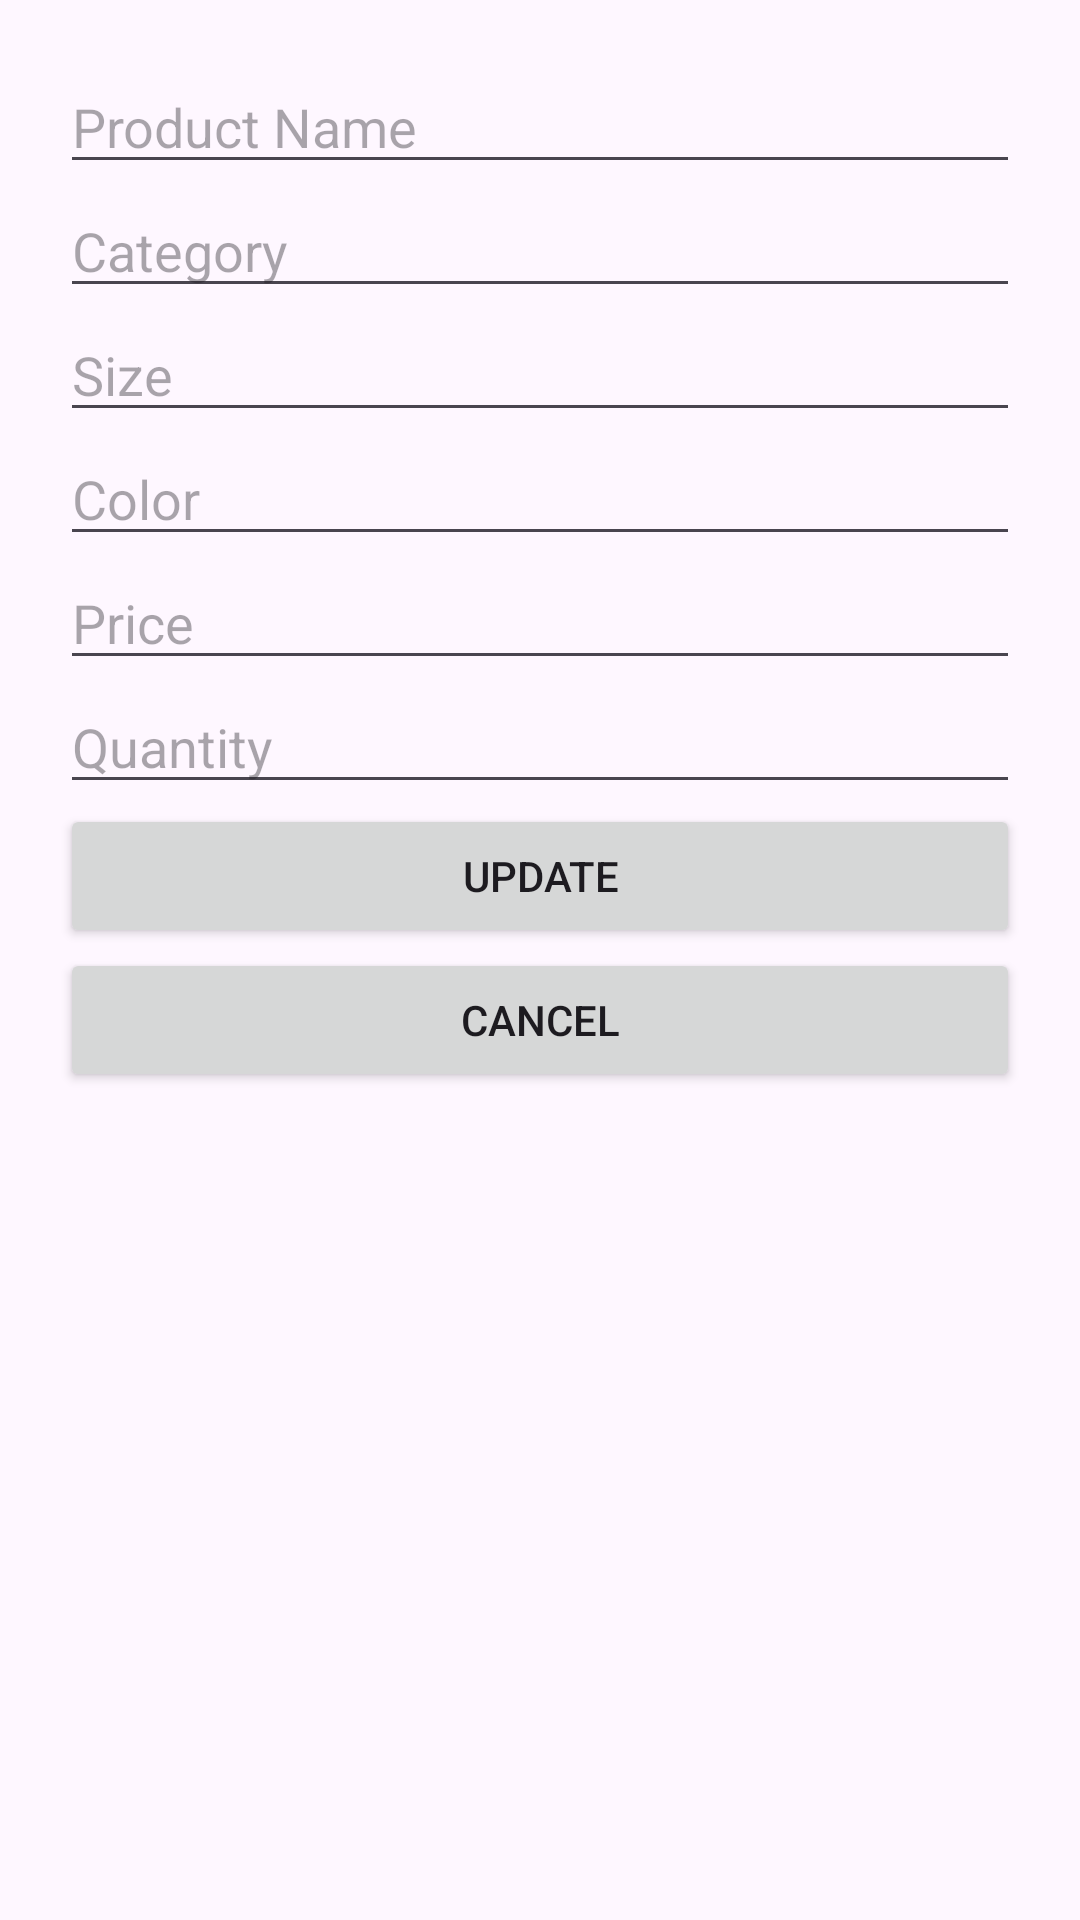

The Android layout XML behind this screen, and the referenced resources:
<!-- AndroidManifest.xml: application theme Theme.SmartGarmentShop -->
<!-- res/layout/activity_edit_product.xml -->
<?xml version="1.0" encoding="utf-8"?>
<ScrollView xmlns:android="http://schemas.android.com/apk/res/android"
    android:layout_width="match_parent"
    android:layout_height="match_parent"
    android:padding="20dp">

    <LinearLayout
        android:orientation="vertical"
        android:layout_width="match_parent"
        android:layout_height="wrap_content">

        <EditText
            android:id="@+id/etProductName"
            android:hint="Product Name"
            android:layout_width="match_parent"
            android:layout_height="wrap_content"/>

        <EditText
            android:id="@+id/etCategory"
            android:hint="Category"
            android:layout_width="match_parent"
            android:layout_height="wrap_content"/>

        <EditText
            android:id="@+id/etSize"
            android:hint="Size"
            android:layout_width="match_parent"
            android:layout_height="wrap_content"/>

        <EditText
            android:id="@+id/etColor"
            android:hint="Color"
            android:layout_width="match_parent"
            android:layout_height="wrap_content"/>

        <EditText
            android:id="@+id/etPrice"
            android:hint="Price"
            android:inputType="numberDecimal"
            android:layout_width="match_parent"
            android:layout_height="wrap_content"/>

        <EditText
            android:id="@+id/etQuantity"
            android:hint="Quantity"
            android:inputType="number"
            android:layout_width="match_parent"
            android:layout_height="wrap_content"/>

        <Button
            android:id="@+id/btnUpdate"
            android:text="Update"
            android:layout_width="match_parent"
            android:layout_height="wrap_content"/>

        <Button
            android:id="@+id/btnCancel"
            android:text="Cancel"
            android:layout_width="match_parent"
            android:layout_height="wrap_content"/>

    </LinearLayout>
</ScrollView>
<!-- resources referenced by this layout -->
<resources>
  <style name="Theme.SmartGarmentShop" parent="Base.Theme.SmartGarmentShop" />
  <style name="Base.Theme.SmartGarmentShop" parent="Theme.Material3.Light.NoActionBar">
          
          
      </style>
</resources>
